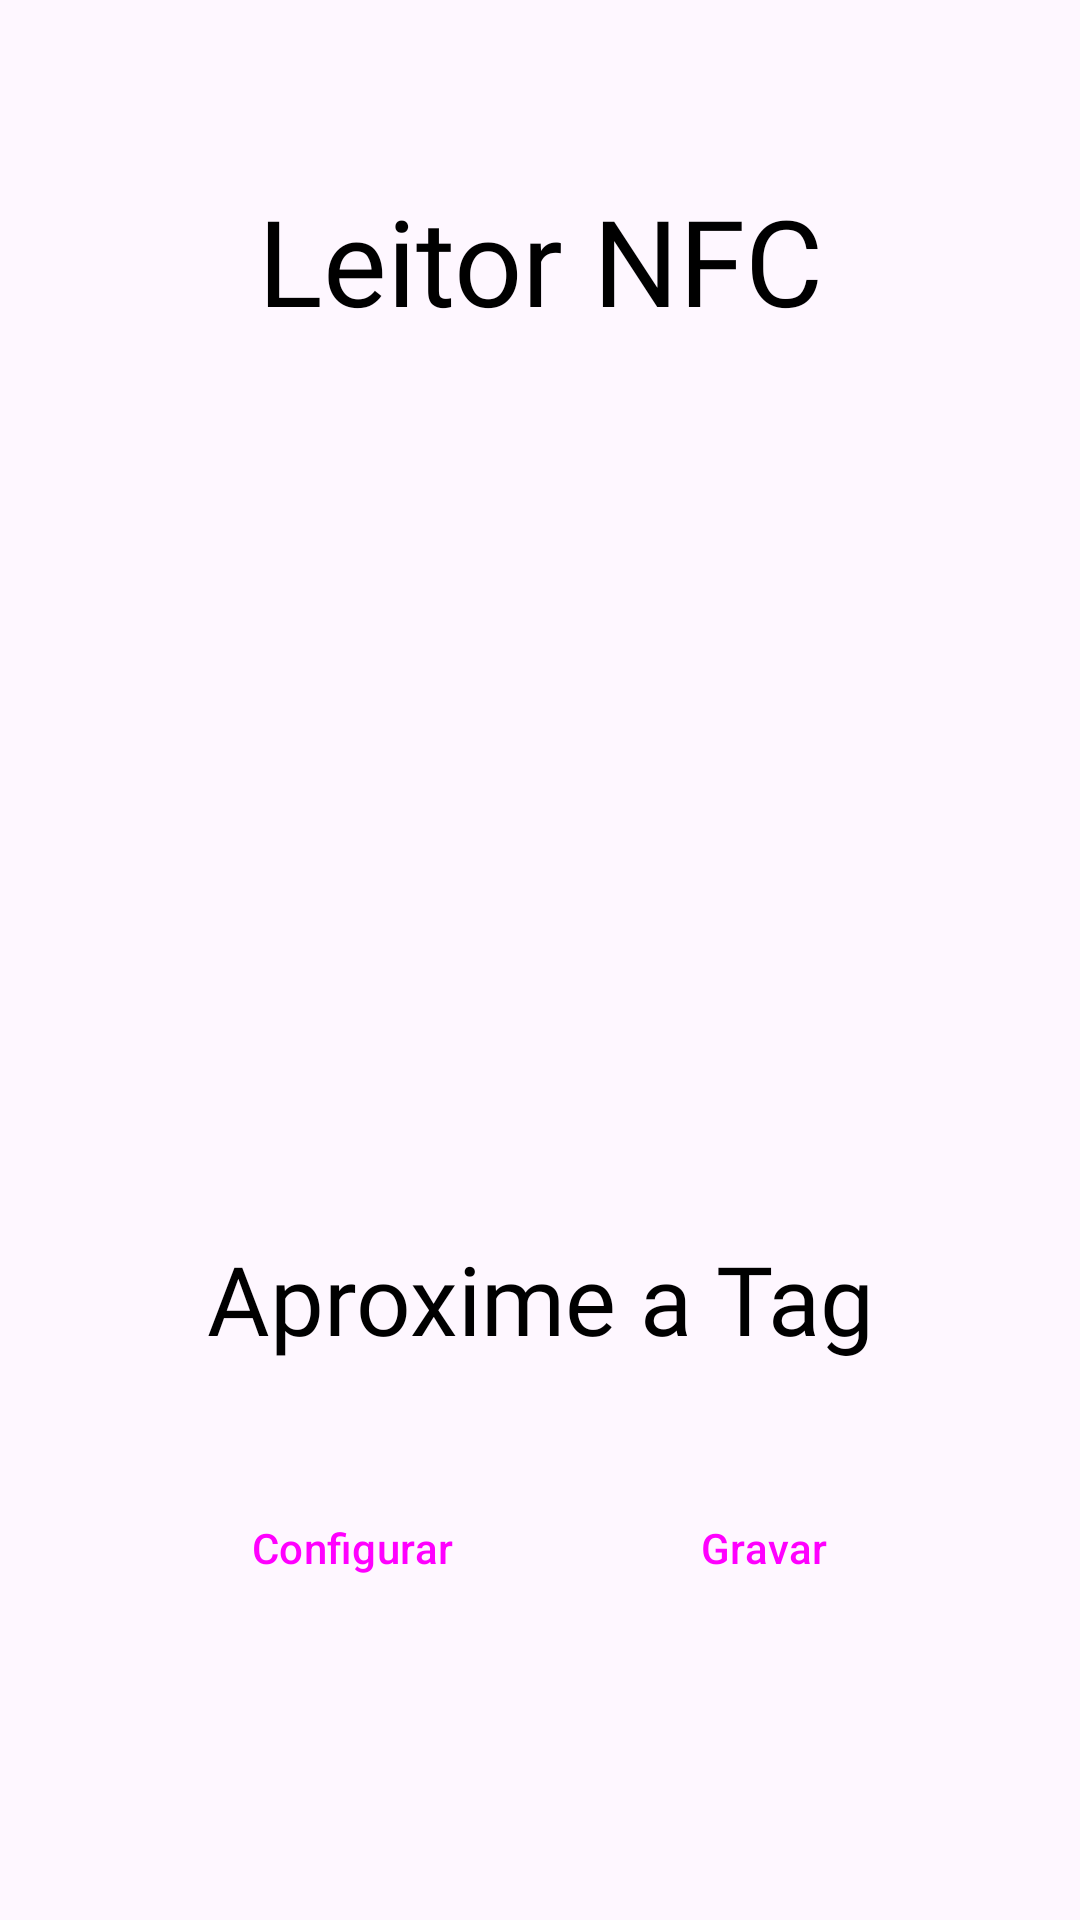

Here is an Android app screen rendered from its layout file. Give the layout XML and the strings, colors and styles it references.
<!-- AndroidManifest.xml: application theme Theme.ProjetoIot -->
<!-- res/layout/activity_nfc_leitor.xml -->
<?xml version="1.0" encoding="utf-8"?>
<androidx.constraintlayout.widget.ConstraintLayout xmlns:android="http://schemas.android.com/apk/res/android"
    xmlns:app="http://schemas.android.com/apk/res-auto"
    xmlns:tools="http://schemas.android.com/tools"
    android:id="@+id/main"
    android:layout_width="match_parent"
    android:layout_height="match_parent"
    tools:context=".view.nfc.ReaderNfcActivity"
    android:orientation="vertical">

    <TextView
        android:id="@+id/tela_leitor_nfc_titulo"
        android:layout_width="0dp"
        android:layout_height="wrap_content"
        android:layout_marginTop="60dp"
        android:layout_marginStart="16dp"
        android:layout_marginEnd="16dp"
        android:fontFamily="@font/roboto"
        android:text="@string/titulo_leitor_nfc"
        android:textAlignment="center"
        android:textColor="@color/black"
        android:textSize="40sp"
        app:layout_constraintStart_toStartOf="parent"
        app:layout_constraintEnd_toEndOf="parent"
        app:layout_constraintTop_toTopOf="parent"/>

    <ImageView
        android:id="@+id/tela_leitor_nfc_imagem"
        android:layout_width="0dp"
        android:layout_height="250dp"
        android:layout_marginTop="24dp"
        android:layout_marginStart="32dp"
        android:layout_marginEnd="32dp"
        android:src="@drawable/imagem_tela_leitor"
        android:scaleType="fitCenter"
        app:layout_constraintStart_toStartOf="parent"
        app:layout_constraintEnd_toEndOf="parent"
        app:layout_constraintTop_toBottomOf="@+id/tela_leitor_nfc_titulo"/>

    <TextView
        android:id="@+id/tela_leitor_nfc_mensagem"
        android:layout_width="0dp"
        android:layout_height="wrap_content"
        android:layout_marginTop="24dp"
        android:layout_marginStart="16dp"
        android:layout_marginEnd="16dp"
        android:fontFamily="@font/roboto"
        android:text="Aproxime a Tag"
        android:textAlignment="center"
        android:textColor="@color/black"
        android:textSize="32sp"
        app:layout_constraintStart_toStartOf="parent"
        app:layout_constraintEnd_toEndOf="parent"
        app:layout_constraintTop_toBottomOf="@+id/tela_leitor_nfc_imagem"/>

    <ImageButton
        android:id="@+id/tela_leitor_nfc_play"
        android:layout_width="48dp"
        android:layout_height="48dp"
        android:src="@drawable/icone_play"
        android:background="?attr/selectableItemBackgroundBorderless"
        android:scaleType="fitCenter"
        android:contentDescription="Botão"
        app:layout_constraintStart_toStartOf="parent"
        app:layout_constraintEnd_toEndOf="parent"
        app:layout_constraintTop_toBottomOf="@+id/tela_leitor_nfc_mensagem"
        android:layout_marginTop="32dp" />

    <Button
        android:id="@+id/tela_leitor_nfc_botao_config"
        style="?attr/materialButtonOutlinedStyle"
        android:layout_width="wrap_content"
        android:layout_height="wrap_content"
        app:layout_constraintStart_toStartOf="parent"
        app:layout_constraintBottom_toBottomOf="parent"
        android:layout_marginStart="60dp"
        android:layout_marginEnd="8dp"
        android:layout_marginBottom="100dp"
        android:text="Configurar" />

    <Button
        android:id="@+id/tela_leitor_nfc_botao_gravar"
        style="?attr/materialButtonStyle"
        android:layout_width="wrap_content"
        android:layout_height="wrap_content"
        app:layout_constraintEnd_toEndOf="parent"
        app:layout_constraintBottom_toBottomOf="parent"
        android:layout_marginEnd="60dp"
        android:layout_marginStart="8dp"
        android:layout_marginBottom="100dp"
        android:text="Gravar" />

</androidx.constraintlayout.widget.ConstraintLayout>
<!-- resources referenced by this layout -->
<resources>
  <color name="black">#FF000000</color>
  <string name="titulo_leitor_nfc">Leitor NFC</string>
  <style name="Theme.ProjetoIot" parent="Theme.MaterialComponents.DayNight.DarkActionBar">
          
          <item name="colorPrimary">@color/purple_500</item>
          <item name="colorPrimaryVariant">@color/purple_700</item>
          <item name="colorOnPrimary">@color/white</item>
          
          <item name="colorSecondary">@color/teal_200</item>
          <item name="colorSecondaryVariant">@color/teal_700</item>
          <item name="colorOnSecondary">@color/white</item>
          
          <item name="android:statusBarColor">?attr/colorPrimaryVariant</item>
          
      </style>
  <color name="purple_500">#FF6200EE</color>
  <color name="purple_700">#FF3700B3</color>
  <color name="white">#FFFFFFFF</color>
  <color name="teal_200">#FF03DAC5</color>
  <color name="teal_700">#FF018786</color>
</resources>
